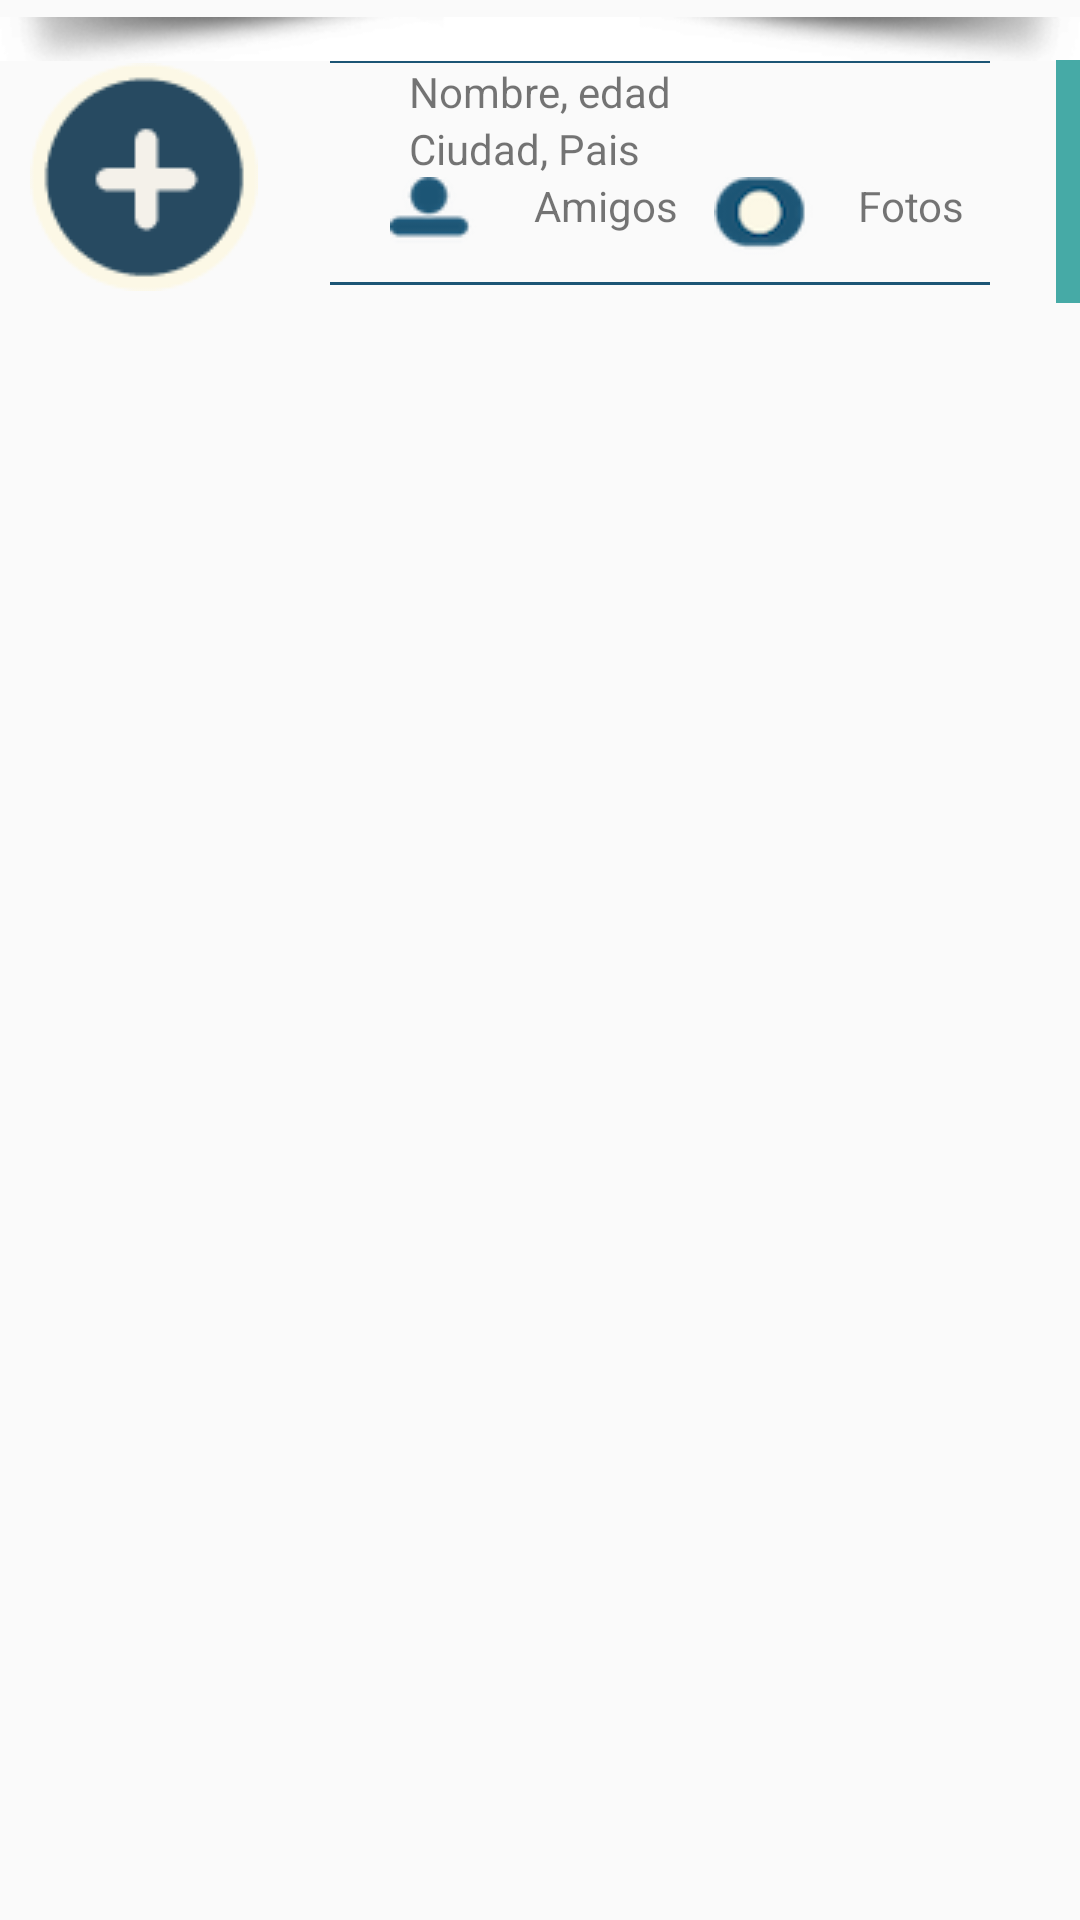

The Android layout XML behind this screen, and the referenced resources:
<!-- AndroidManifest.xml: application theme AppTheme -->
<!-- res/layout/tabla_gente.xml -->
<?xml version="1.0" encoding="utf-8"?>
<RelativeLayout xmlns:android="http://schemas.android.com/apk/res/android"
    xmlns:app="http://schemas.android.com/apk/res-auto"
    android:layout_width="wrap_content"
android:layout_height="wrap_content"
android:orientation="vertical">

    <RelativeLayout
    android:id="@+id/relative"
    android:layout_width="wrap_content"
    android:layout_height="wrap_content"
        android:layout_alignParentTop="true"
        android:layout_alignParentLeft="true"
        android:layout_alignParentStart="true">

        <ImageView
            android:id="@+id/eliminar2"
            android:layout_width="wrap_content"
            android:layout_height="wrap_content"
            android:layout_alignBottom="@+id/guardar2"
            android:layout_alignParentRight="true"
            android:src="@drawable/celda_borrar"
            android:visibility="invisible" />

        <ImageView
        android:id="@+id/guardar2"
        android:layout_width="wrap_content"
        android:layout_height="wrap_content"
        android:layout_centerHorizontal="true"
        android:src="@drawable/celda_guardar"
        android:visibility="invisible" />

    <RelativeLayout
        android:id="@+id/relativeF"
        android:layout_width="wrap_content"
        android:layout_height="wrap_content"
        android:layout_alignParentLeft="true"
        android:layout_below="@id/primeroL"

        >

        <ImageView
            android:id="@+id/foto_lista"
            android:layout_width="wrap_content"
            android:layout_height="wrap_content"
            android:layout_marginLeft="10dp"
            android:src="@drawable/boton_mas" />

    </RelativeLayout>

    <RelativeLayout
        android:id="@+id/primeroL"
        android:layout_width="match_parent"
        android:layout_height="wrap_content">

        <ImageView
            android:layout_width="wrap_content"
            android:layout_height="wrap_content"

            android:layout_marginRight="30dp"
            android:layout_marginLeft="110dp"
            android:layout_alignParentRight="true"
            android:layout_marginTop="20dp"
            android:src="@drawable/linea_celda_vista_b" />


    </RelativeLayout>

    <RelativeLayout
        android:id="@+id/relativeLayout7"
        android:layout_width="wrap_content"
        android:layout_height="wrap_content"
        android:layout_below="@+id/primeroL"
        android:layout_centerHorizontal="true">

        <TextView
            android:id="@+id/nombre_Edad"
            android:layout_width="wrap_content"
            android:layout_height="wrap_content"
            android:layout_centerInParent="false"
            android:layout_centerVertical="false"
            android:text="Nombre, edad" />
    </RelativeLayout>

    <RelativeLayout
        android:id="@+id/segundoL"
        android:layout_width="wrap_content"
        android:layout_height="wrap_content"
        android:layout_alignParentRight="true"
        android:layout_alignLeft="@+id/relativeLayout7"
        android:layout_below="@+id/relativeLayout7">

        <TextView
            android:id="@+id/Pais"
            android:layout_width="match_parent"
            android:layout_height="wrap_content"
            android:layout_alignParentBottom="false"
            android:layout_alignParentTop="false"
            android:text="Ciudad, Pais"
            android:layout_alignParentLeft="true" />
    </RelativeLayout>

    <RelativeLayout
        android:id="@+id/tercerL"
        android:layout_width="match_parent"
        android:layout_height="wrap_content"
        android:layout_alignParentLeft="false"
        android:layout_alignParentTop="false"
        android:layout_below="@+id/segundoL">

        <TextView
            android:id="@+id/amigos"
            android:layout_width="wrap_content"
            android:layout_height="wrap_content"
            android:layout_marginRight="12dp"
            android:layout_toRightOf="@+id/persona"
            android:text="Amigos" />

        <TextView
            android:id="@+id/fotos"
            android:layout_width="wrap_content"
            android:layout_height="wrap_content"
            android:layout_toRightOf="@+id/foto"
            android:text="Fotos" />

        <ImageView
            android:id="@+id/foto"
            android:layout_width="wrap_content"
            android:layout_height="wrap_content"
            android:layout_centerInParent="false"
            android:layout_toRightOf="@+id/amigos"
            android:src="@drawable/boton_fotos" />

        <ImageView
            android:id="@+id/persona"
            android:layout_width="wrap_content"
            android:layout_height="wrap_content"
            android:layout_marginLeft="130dp"
            android:src="@drawable/boton_amigos" />

        <ImageView
            android:layout_width="wrap_content"
            android:layout_height="wrap_content"
            android:layout_marginTop="20dp"
            android:layout_marginRight="30dp"
            android:layout_marginLeft="110dp"
            android:layout_alignBottom="@+id/persona"
            android:layout_alignParentRight="true"
            android:src="@drawable/linea_celda_vista_b" />

    </RelativeLayout>

        <ImageView
            android:id="@+id/imageView3"
            android:layout_width="match_parent"
            android:layout_height="wrap_content"
            android:src="@drawable/sombra_celda"
            android:visibility="visible"
            android:layout_alignParentTop="true"
            android:layout_alignParentLeft="true"
            android:layout_alignParentStart="true" />

        <ImageView
            android:id="@+id/imageView55"
            android:layout_width="8dp"
            android:layout_height="wrap_content"
            android:layout_alignBottom="@id/tercerL"
            android:layout_marginTop="20dp"
            android:layout_alignParentEnd="true"
            android:layout_alignParentRight="true"
            android:layout_alignParentTop="true"
            app:srcCompat="@color/azul_claro" />


    </RelativeLayout>


</RelativeLayout>
<!-- resources referenced by this layout -->
<resources>
  <color name="azul_claro">#46aaa6</color>
  <!-- drawable boton_amigos: png bitmap (drawable, 1463 bytes) -->
  <!-- drawable boton_fotos: png bitmap (drawable, 2272 bytes) -->
  <!-- drawable boton_mas: png bitmap (drawable, 2034 bytes) -->
  <!-- drawable celda_borrar: png bitmap (drawable, 3716 bytes) -->
  <!-- drawable celda_guardar: png bitmap (drawable, 3370 bytes) -->
  <!-- drawable linea_celda_vista_b: png bitmap (drawable, 474 bytes) -->
  <!-- drawable sombra_celda: png bitmap (drawable, 22308 bytes) -->
  <style name="AppTheme" parent="Theme.AppCompat.Light.DarkActionBar">
          
          <item name="colorPrimary">@color/colorPrimary</item>
          <item name="colorPrimaryDark">@color/colorPrimaryDark</item>
          <item name="colorAccent">@color/colorAccent</item>
      </style>
  <color name="colorPrimary">#3F51B5</color>
  <color name="colorPrimaryDark">#303F9F</color>
  <color name="colorAccent">#FF4081</color>
</resources>
